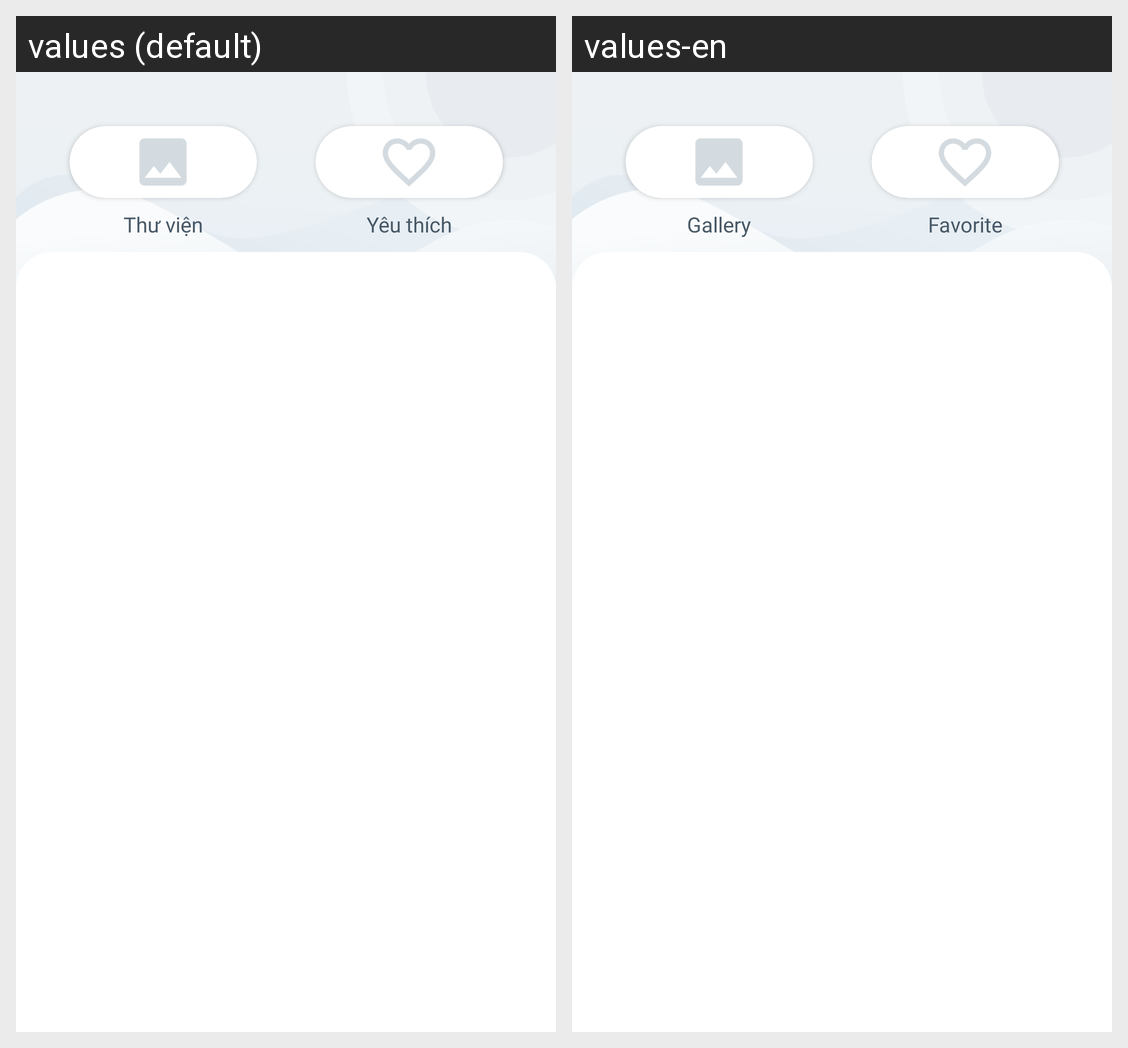

For this localized Android screen grid, give each drawn string resource with its value in every locale shown.
Android screen res/layout/activity_main.xml rendered under 2 locales, left to right: values (default), values-en. Device: Nexus 5 (rendered at 1080×1920; each locale shown at half size, 540×960, under a caption strip naming it); theme Theme.Galleriez.
Strings drawn on this screen, with the default value and each locale's value (text and hints the layout hard-codes, and strings that could not be matched under every locale, appear in the picture but are not listed):

text_album
  values: Thư viện
  values-en: Gallery

text_favorite
  values: Yêu thích
  values-en: Favorite
